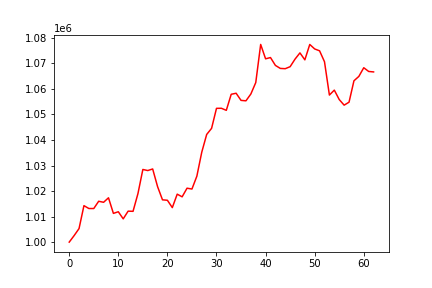

Data behind this chart, as committed beside it:
, 0
0, 1000000
1, 1002554
2, 1005301
3, 1014277
4, 1013159
5, 1013147
6, 1015995
7, 1015595
8, 1017354
9, 1011252
10, 1011888
11, 1009109
12, 1012128
13, 1012052
14, 1018997
15, 1028445
16, 1028022
17, 1028642
18, 1021717
19, 1016560
20, 1016388
21, 1013513
22, 1018778
23, 1017734
24, 1021113
25, 1020787
26, 1025816
27, 1035215
28, 1042150
29, 1044547
30, 1052379
31, 1052405
32, 1051601
33, 1057891
34, 1058291
35, 1055498
36, 1055327
37, 1057996
38, 1062473
39, 1077402
40, 1071777
41, 1072264
42, 1069193
43, 1068015
44, 1067907
45, 1068692
46, 1071660
47, 1074092
48, 1071374
49, 1077393
50, 1075639
51, 1074903
52, 1070634
53, 1057588
54, 1059514
55, 1055832
56, 1053630
57, 1054790
58, 1063168
59, 1064890
... 3 more rows
